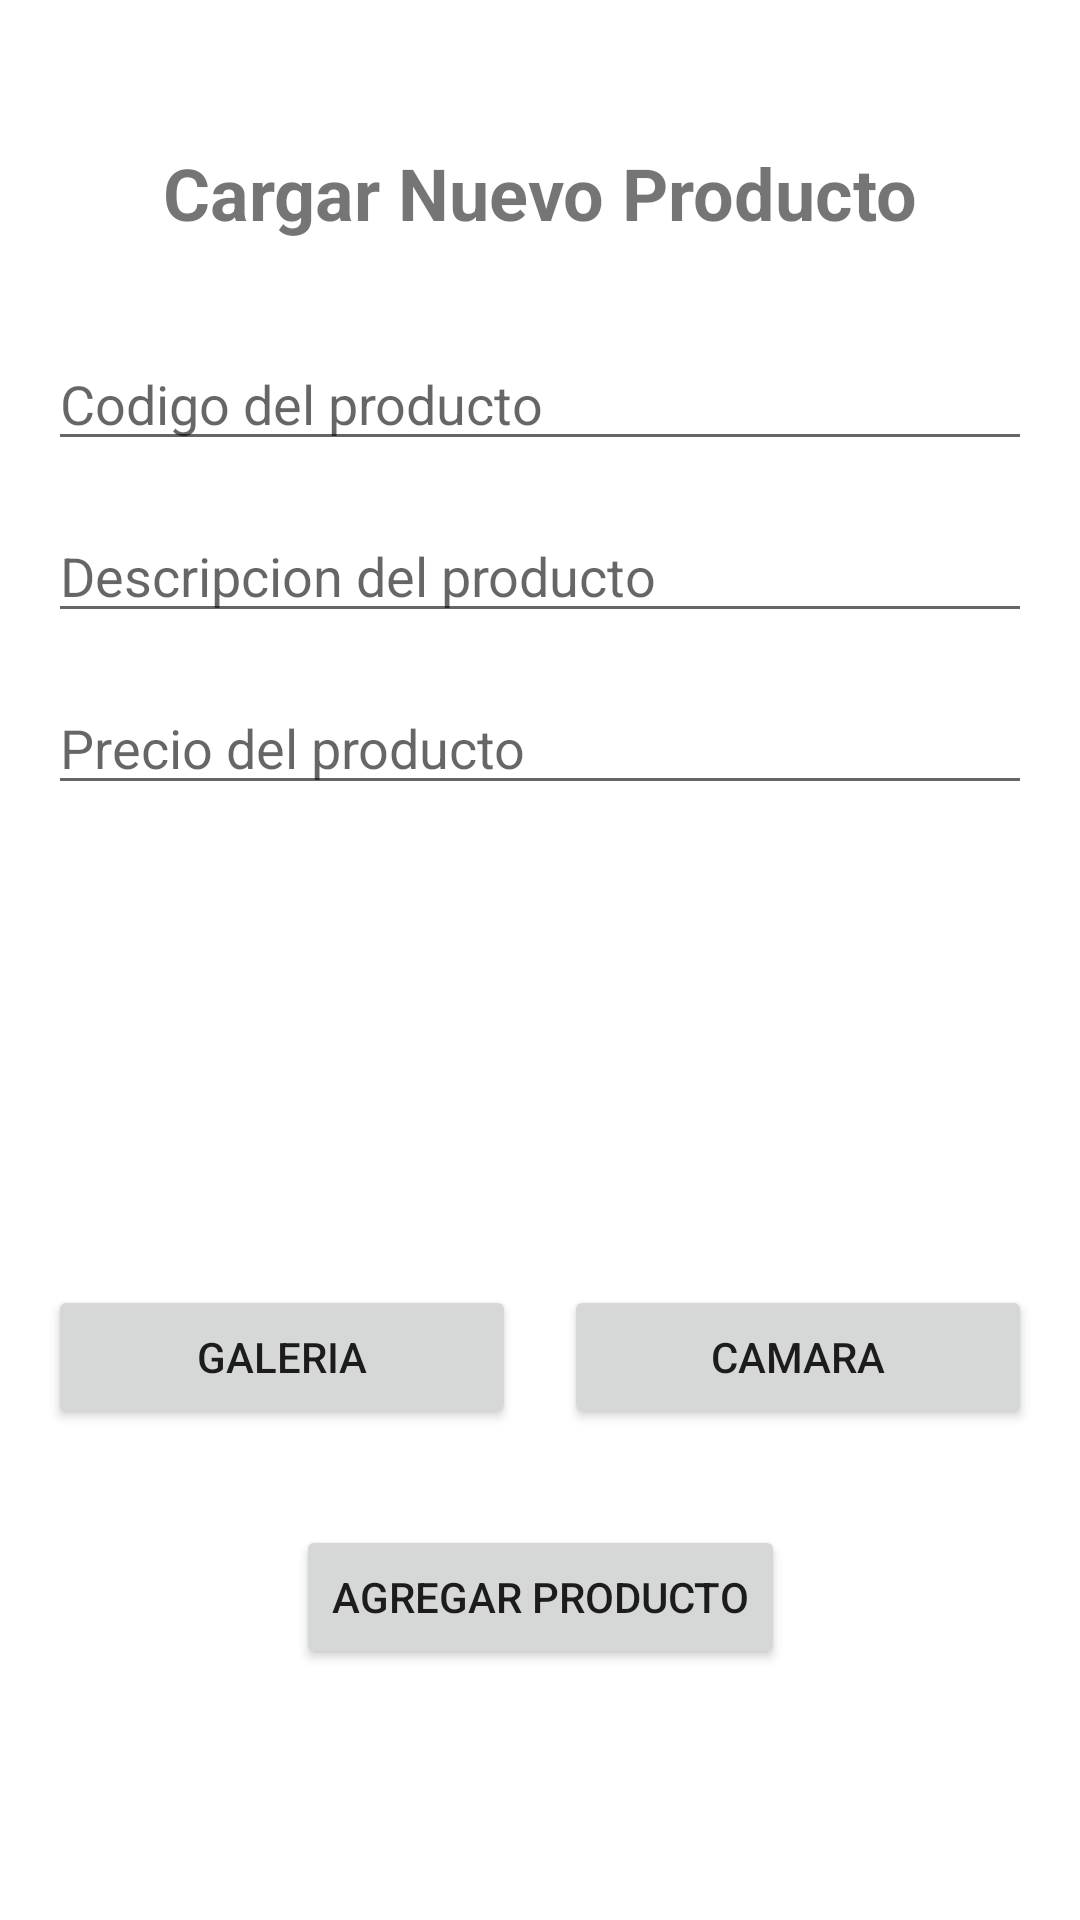

Android layout source for this screen:
<!-- AndroidManifest.xml: application theme Theme.ExamenSeptiembreFinal -->
<!-- res/layout/fragment_cargar.xml -->
<?xml version="1.0" encoding="utf-8"?>
<androidx.constraintlayout.widget.ConstraintLayout xmlns:android="http://schemas.android.com/apk/res/android"
    xmlns:app="http://schemas.android.com/apk/res-auto"
    xmlns:tools="http://schemas.android.com/tools"
    android:layout_width="match_parent"
    android:layout_height="match_parent"
    tools:context=".ui.cargar.CargarFragment"
    android:padding="16dp">

    <TextView
        android:id="@+id/textViewTitulo"
        android:layout_width="wrap_content"
        android:layout_height="wrap_content"
        android:text="Cargar Nuevo Producto"
        android:textSize="24sp"
        android:textStyle="bold"
        app:layout_constraintTop_toTopOf="parent"
        app:layout_constraintStart_toStartOf="parent"
        app:layout_constraintEnd_toEndOf="parent"
        android:layout_marginTop="32dp"/>

    <EditText
        android:id="@+id/editTextCodigo"
        android:layout_width="0dp"
        android:layout_height="wrap_content"
        android:layout_marginTop="32dp"
        android:hint="Codigo del producto"
        android:inputType="number"
        app:layout_constraintEnd_toEndOf="parent"
        app:layout_constraintStart_toStartOf="parent"
        app:layout_constraintTop_toBottomOf="@id/textViewTitulo" />

    <EditText
        android:id="@+id/editTextDescripcion"
        android:layout_width="0dp"
        android:layout_height="wrap_content"
        android:layout_marginTop="16dp"
        android:hint="Descripcion del producto"
        android:inputType="textCapSentences"
        app:layout_constraintEnd_toEndOf="parent"
        app:layout_constraintStart_toStartOf="parent"
        app:layout_constraintTop_toBottomOf="@+id/editTextCodigo" />

    <EditText
        android:id="@+id/editTextPrecio"
        android:layout_width="0dp"
        android:layout_height="wrap_content"
        android:layout_marginTop="16dp"
        android:hint="Precio del producto"
        android:inputType="numberDecimal"
        app:layout_constraintEnd_toEndOf="parent"
        app:layout_constraintStart_toStartOf="parent"
        app:layout_constraintTop_toBottomOf="@+id/editTextDescripcion" />

    <ImageView
        android:id="@+id/imageViewPreview"
        android:layout_width="120dp"
        android:layout_height="120dp"
        android:layout_marginTop="24dp"
        android:src="@drawable/ic_menu_gallery"
        android:scaleType="centerCrop"
        app:layout_constraintTop_toBottomOf="@id/editTextPrecio"
        app:layout_constraintStart_toStartOf="parent"
        app:layout_constraintEnd_toEndOf="parent"
        tools:ignore="ContentDescription" />

    <Button
        android:id="@+id/buttonSeleccionarGaleria"
        android:layout_width="0dp"
        android:layout_height="wrap_content"
        android:text="Galeria"
        android:layout_marginTop="16dp"
        android:layout_marginEnd="8dp"
        app:layout_constraintEnd_toStartOf="@id/buttonTomarFoto"
        app:layout_constraintStart_toStartOf="parent"
        app:layout_constraintTop_toBottomOf="@id/imageViewPreview" />

    <Button
        android:id="@+id/buttonTomarFoto"
        android:layout_width="0dp"
        android:layout_height="wrap_content"
        android:text="Camara"
        android:layout_marginTop="16dp"
        android:layout_marginStart="8dp"
        app:layout_constraintEnd_toEndOf="parent"
        app:layout_constraintStart_toEndOf="@id/buttonSeleccionarGaleria"
        app:layout_constraintTop_toBottomOf="@id/imageViewPreview" />
    <Button
        android:id="@+id/buttonAgregar"
        android:layout_width="wrap_content"
        android:layout_height="wrap_content"
        android:text="Agregar Producto"
        android:layout_marginTop="32dp"
        app:layout_constraintTop_toBottomOf="@id/buttonSeleccionarGaleria"
        app:layout_constraintStart_toStartOf="parent"
        app:layout_constraintEnd_toEndOf="parent" />

</androidx.constraintlayout.widget.ConstraintLayout>
<!-- resources referenced by this layout -->
<resources>
  <style name="Theme.ExamenSeptiembreFinal" parent="Theme.MaterialComponents.DayNight.DarkActionBar">
          
          <item name="colorPrimary">@color/purple_500</item>
          <item name="colorPrimaryVariant">@color/purple_700</item>
          <item name="colorOnPrimary">@color/white</item>
          
          <item name="colorSecondary">@color/teal_200</item>
          <item name="colorSecondaryVariant">@color/teal_700</item>
          <item name="colorOnSecondary">@color/black</item>
          
          <item name="android:statusBarColor">?attr/colorPrimaryVariant</item>
          
      </style>
  <!-- not gathered from this repository: default colours our renderer supplied (Android Studio template values) -->
  <color name="purple_500">#FF6200EE</color>
  <color name="purple_700">#FF3700B3</color>
  <color name="teal_200">#FF03DAC5</color>
  <color name="teal_700">#FF018786</color>
  <color name="black">#FF000000</color>
  <color name="white">#FFFFFFFF</color>
</resources>
